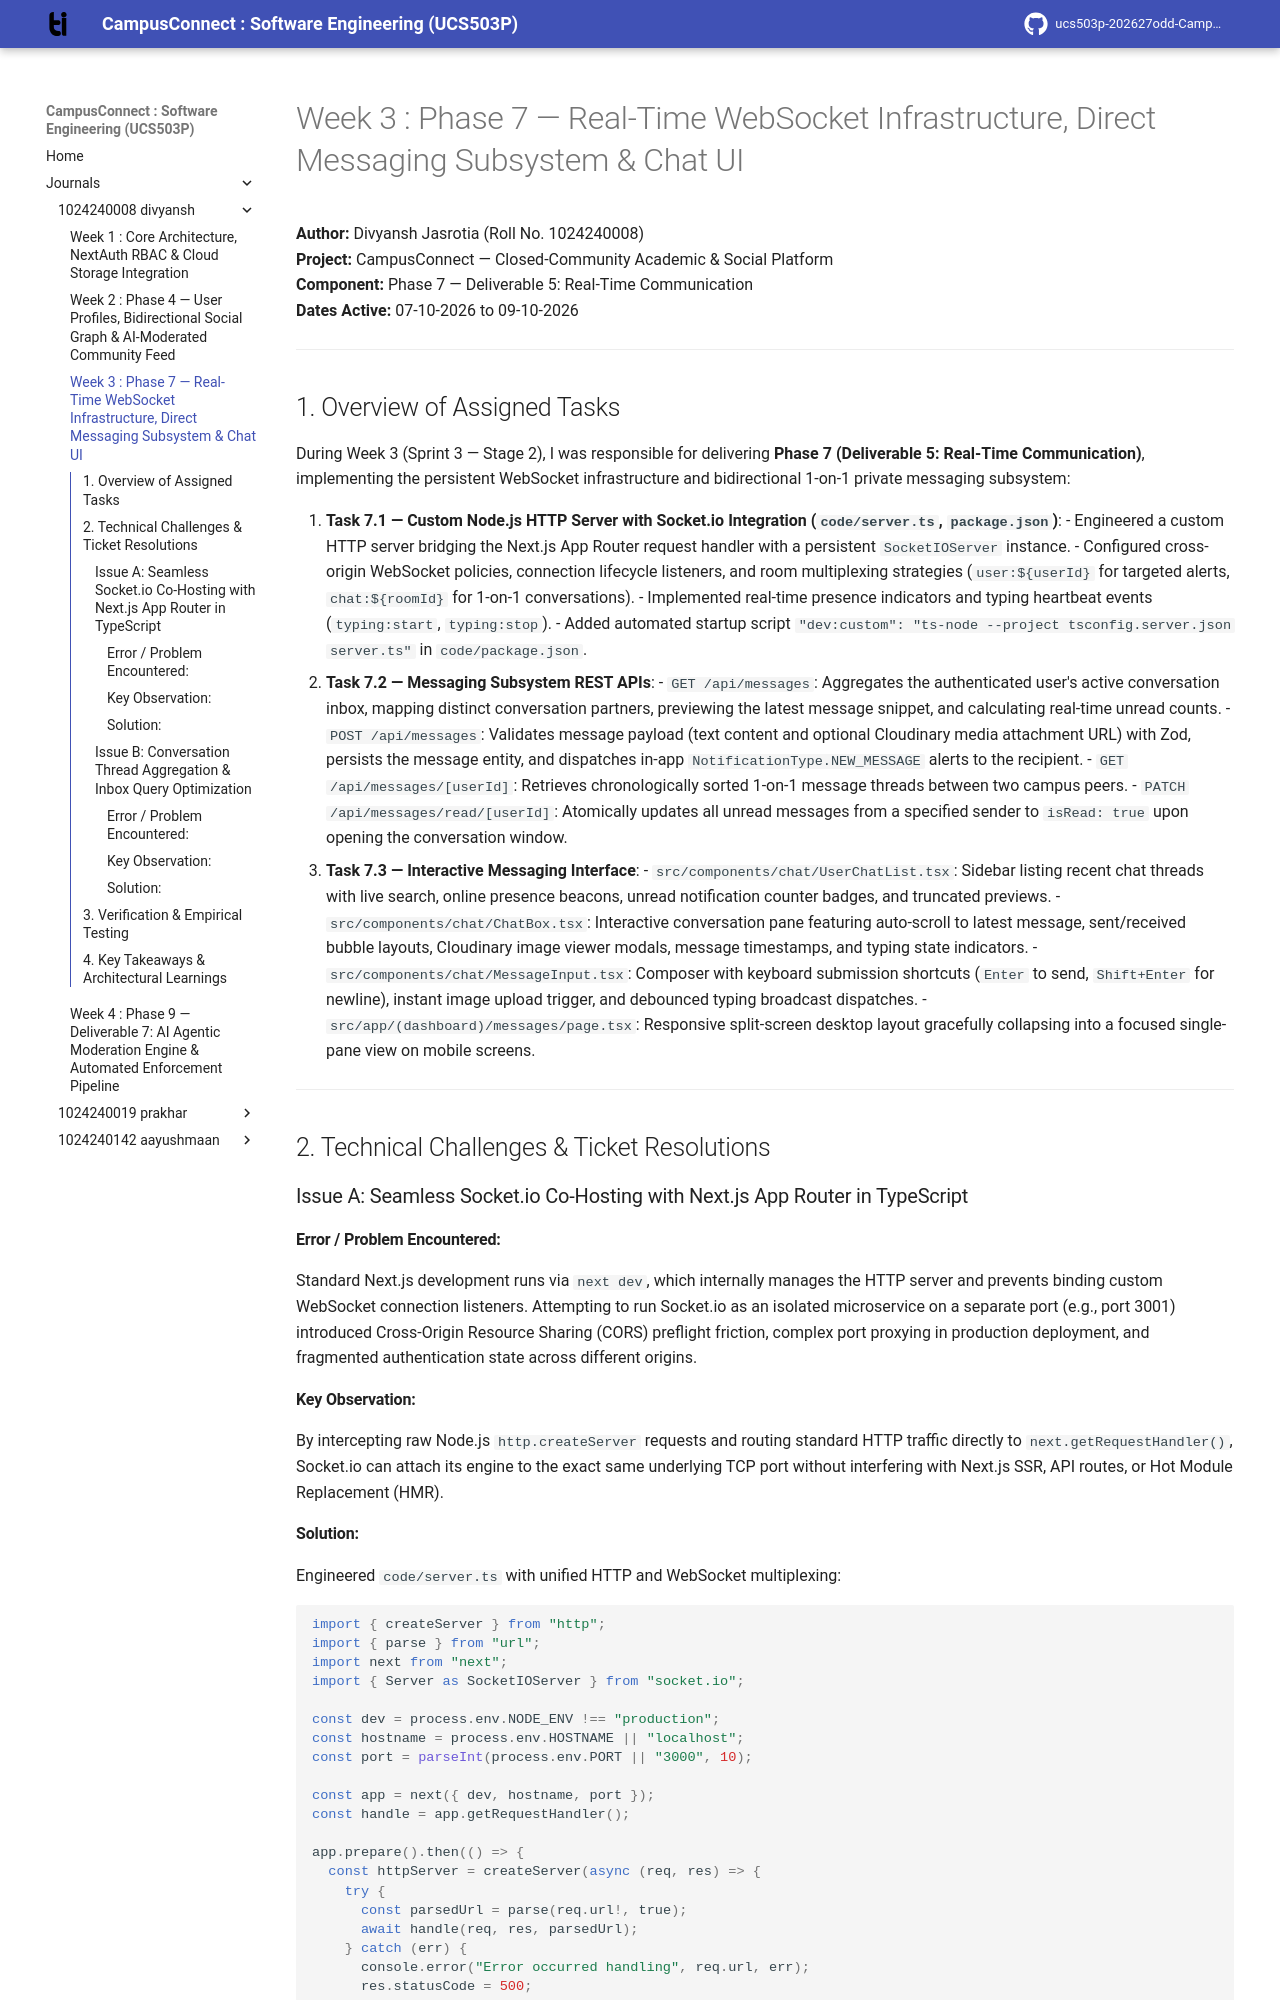

repository: aayush-10k/ucs503p-202627odd-CampusConnect · page: journals/1024240008-divyansh/w3-ticket-resolution/index.html · generator: mkdocs

# Week 3 : Phase 7 — Real-Time WebSocket Infrastructure, Direct Messaging Subsystem & Chat UI

**Author:** Divyansh Jasrotia (Roll No. 1024240008)  
**Project:** CampusConnect — Closed-Community Academic & Social Platform  
**Component:** Phase 7 — Deliverable 5: Real-Time Communication  
**Dates Active:** 07-10-2026 to 09-10-2026  

---

## 1. Overview of Assigned Tasks

During Week 3 (Sprint 3 — Stage 2), I was responsible for delivering **Phase 7 (Deliverable 5: Real-Time Communication)**, implementing the persistent WebSocket infrastructure and bidirectional 1-on-1 private messaging subsystem:

1. **Task 7.1 — Custom Node.js HTTP Server with Socket.io Integration (`code/server.ts`, `package.json`)**:
   - Engineered a custom HTTP server bridging the Next.js App Router request handler with a persistent `SocketIOServer` instance.
   - Configured cross-origin WebSocket policies, connection lifecycle listeners, and room multiplexing strategies (`user:${userId}` for targeted alerts, `chat:${roomId}` for 1-on-1 conversations).
   - Implemented real-time presence indicators and typing heartbeat events (`typing:start`, `typing:stop`).
   - Added automated startup script `"dev:custom": "ts-node --project tsconfig.server.json server.ts"` in `code/package.json`.
2. **Task 7.2 — Messaging Subsystem REST APIs**:
   - `GET /api/messages`: Aggregates the authenticated user's active conversation inbox, mapping distinct conversation partners, previewing the latest message snippet, and calculating real-time unread counts.
   - `POST /api/messages`: Validates message payload (text content and optional Cloudinary media attachment URL) with Zod, persists the message entity, and dispatches in-app `NotificationType.NEW_MESSAGE` alerts to the recipient.
   - `GET /api/messages/[userId]`: Retrieves chronologically sorted 1-on-1 message threads between two campus peers.
   - `PATCH /api/messages/read/[userId]`: Atomically updates all unread messages from a specified sender to `isRead: true` upon opening the conversation window.
3. **Task 7.3 — Interactive Messaging Interface**:
   - `src/components/chat/UserChatList.tsx`: Sidebar listing recent chat threads with live search, online presence beacons, unread notification counter badges, and truncated previews.
   - `src/components/chat/ChatBox.tsx`: Interactive conversation pane featuring auto-scroll to latest message, sent/received bubble layouts, Cloudinary image viewer modals, message timestamps, and typing state indicators.
   - `src/components/chat/MessageInput.tsx`: Composer with keyboard submission shortcuts (`Enter` to send, `Shift+Enter` for newline), instant image upload trigger, and debounced typing broadcast dispatches.
   - `src/app/(dashboard)/messages/page.tsx`: Responsive split-screen desktop layout gracefully collapsing into a focused single-pane view on mobile screens.

---

## 2. Technical Challenges & Ticket Resolutions

### Issue A: Seamless Socket.io Co-Hosting with Next.js App Router in TypeScript

#### Error / Problem Encountered:
Standard Next.js development runs via `next dev`, which internally manages the HTTP server and prevents binding custom WebSocket connection listeners. Attempting to run Socket.io as an isolated microservice on a separate port (e.g., port 3001) introduced Cross-Origin Resource Sharing (CORS) preflight friction, complex port proxying in production deployment, and fragmented authentication state across different origins.

#### Key Observation:
By intercepting raw Node.js `http.createServer` requests and routing standard HTTP traffic directly to `next.getRequestHandler()`, Socket.io can attach its engine to the exact same underlying TCP port without interfering with Next.js SSR, API routes, or Hot Module Replacement (HMR).
